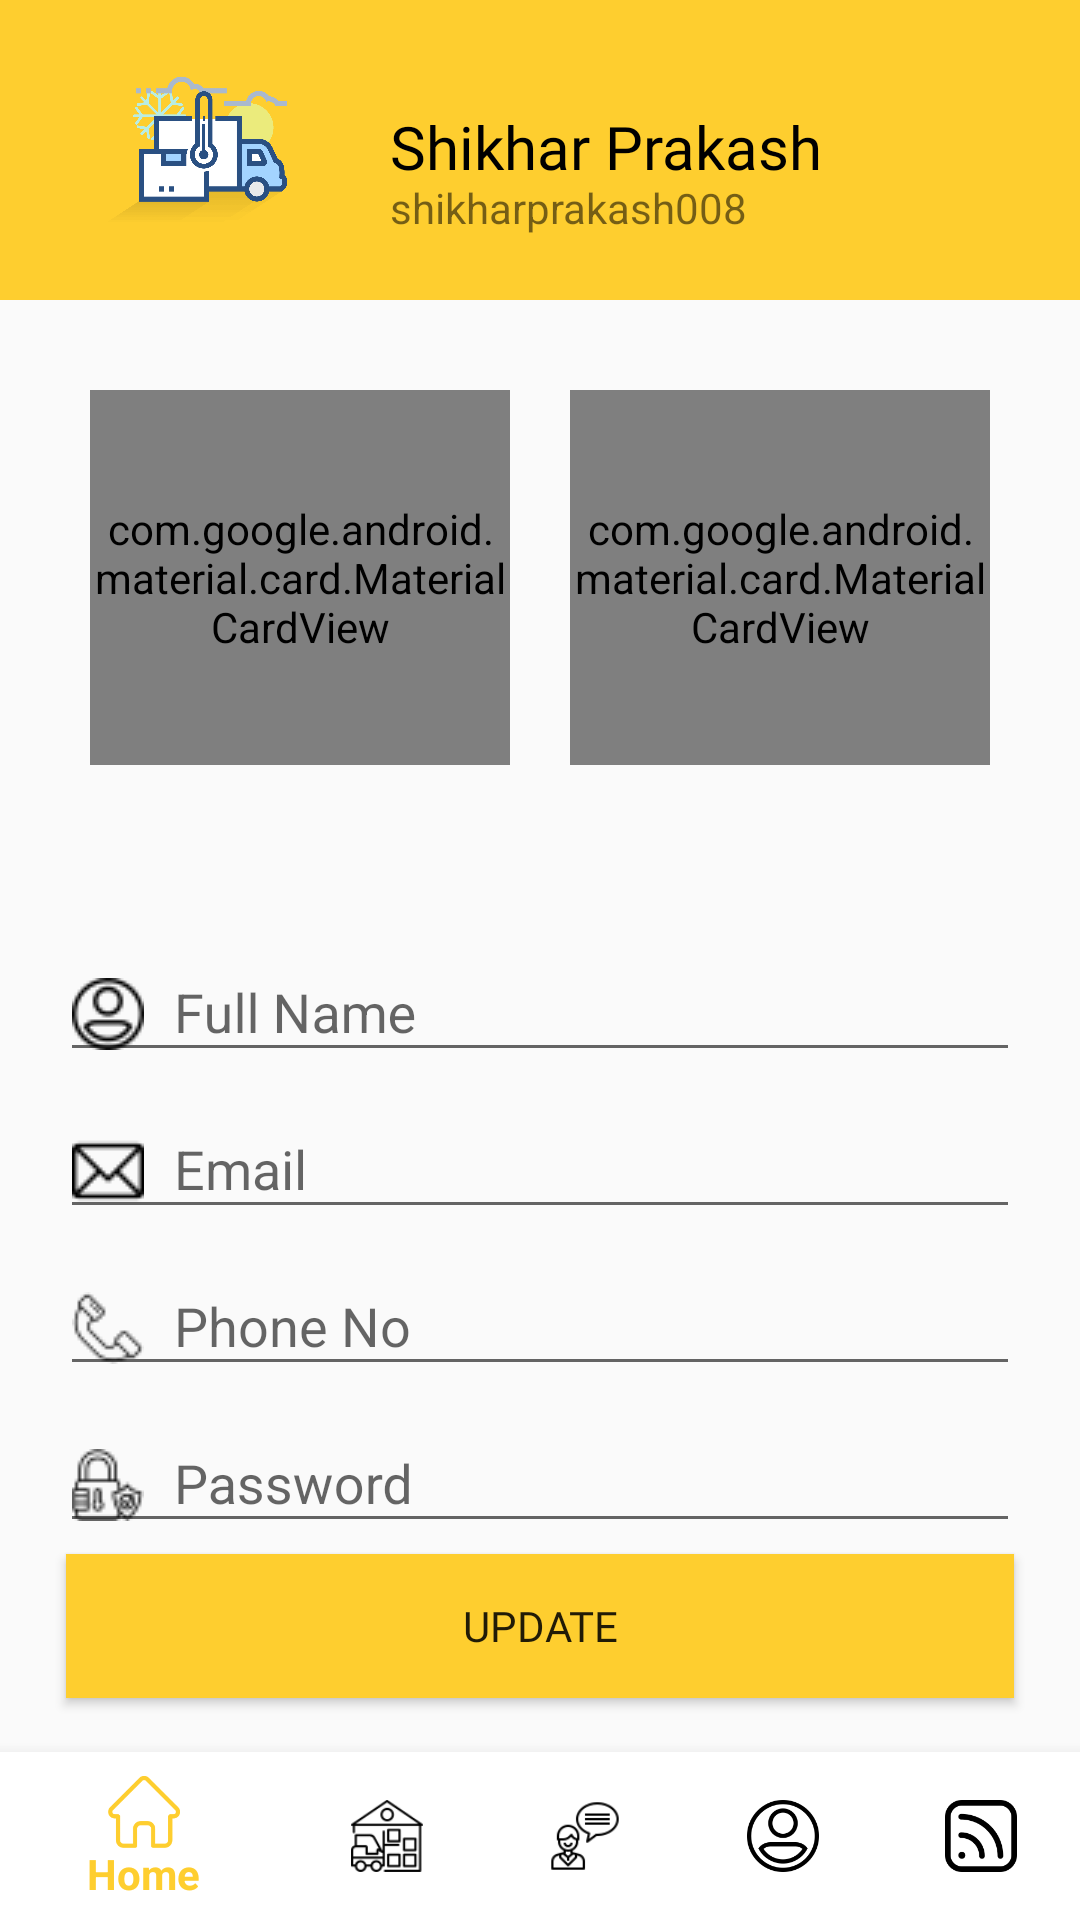

Reconstruct the res/layout file that produces this screen, plus the resources it refers to.
<!-- AndroidManifest.xml: application theme AppTheme -->
<!-- res/layout/activity_profile.xml -->
<?xml version="1.0" encoding="utf-8"?>
<RelativeLayout xmlns:android="http://schemas.android.com/apk/res/android"
    xmlns:app="http://schemas.android.com/apk/res-auto"
    xmlns:tools="http://schemas.android.com/tools"
    android:layout_width="match_parent"
    android:layout_height="match_parent"
    tools:context=".profile">
    
    

    <com.google.android.material.bottomnavigation.BottomNavigationView
        android:id="@+id/botton_navigation"
        android:layout_width="match_parent"
        android:layout_height="wrap_content"
        android:layout_alignParentBottom="true"
        app:itemBackground="@color/whiteTextColor"
        app:itemIconTint="@drawable/selector"
        app:itemTextColor="@drawable/selector"
        app:menu="@menu/navigation_menu" />
    <RelativeLayout
        android:id="@+id/relative"
        android:layout_width="match_parent"
        android:layout_height="100dp"
        android:background="#fece2f"
        android:padding="20dp">

        <ImageView
            android:id="@+id/profile_image"
            android:layout_width="100dp"
            android:layout_height="100dp"
            android:layout_centerVertical="true"
            android:src="@drawable/main_logo" />
        <TextView
            android:id="@+id/fullname_field"
            android:layout_width="wrap_content"
            android:layout_height="wrap_content"
            android:layout_centerVertical="true"
            android:layout_marginLeft="10dp"
            android:layout_toRightOf="@+id/profile_image"
            android:fontFamily="@font/bungee"
            android:includeFontPadding="false"
            android:text="Shikhar Prakash"
            android:textColor="#000"
            android:textSize="20sp" />

        <TextView
            android:id="@+id/username_field"
            android:layout_width="wrap_content"
            android:layout_height="wrap_content"
            android:layout_below="@id/fullname_field"
            android:layout_marginLeft="10dp"
            android:layout_toRightOf="@+id/profile_image"
            android:includeFontPadding="false"
            android:text="shikharprakash008"
            android:textSize="14sp" />

    </RelativeLayout>

    <LinearLayout
        android:id="@+id/linearLayout1"
        android:layout_height="wrap_content"
        android:layout_below="@+id/relative"
        android:layout_width="match_parent"
        android:padding="20dp">

    <com.google.android.material.card.MaterialCardView
        android:layout_height="125dp"
        android:layout_margin="10dp"
        android:layout_weight="1"
        android:layout_width="0dp"
        app:cardBackgroundColor="#fece2f"
        app:cardElevation="10dp">

        <RelativeLayout
            android:layout_height="match_parent"
            android:layout_width="match_parent"
            android:padding="5dp">

            <ImageView
                android:layout_centerHorizontal="true"
                android:layout_height="30dp"
                android:layout_width="30dp"
                android:src="@drawable/profile" />

            <TextView
                android:fontFamily="@font/bungee"
                android:id="@+id/payment_label"
                android:includeFontPadding="false"
                android:layout_centerInParent="true"
                android:layout_height="wrap_content"
                android:layout_width="wrap_content"
                android:text="$123"
                android:textSize="20sp" />

            <TextView
                android:id="@+id/payment_desc"
                android:includeFontPadding="false"
                android:layout_below="@id/payment_label"
                android:layout_centerHorizontal="true"
                android:layout_height="wrap_content"
                android:layout_width="wrap_content"
                android:text="Balance"
                android:textSize="20sp" />

        </RelativeLayout>

    </com.google.android.material.card.MaterialCardView>
        <com.google.android.material.card.MaterialCardView
            android:layout_height="125dp"
            android:layout_margin="10dp"
            android:layout_weight="1"
            android:layout_width="0dp"
            app:cardBackgroundColor="#fece2f"
            app:cardElevation="10dp">

            <RelativeLayout
                android:layout_height="match_parent"
                android:layout_width="match_parent"
                android:padding="5dp">

                <ImageView
                    android:layout_centerHorizontal="true"
                    android:layout_height="30dp"
                    android:layout_width="30dp"
                    android:src="@drawable/profile" />

                <TextView
                    android:fontFamily="@font/bungee"
                    android:id="@+id/payment"
                    android:includeFontPadding="false"
                    android:layout_centerInParent="true"
                    android:layout_height="wrap_content"
                    android:layout_width="wrap_content"
                    android:text="$123"
                    android:textSize="20sp" />

                <TextView
                    android:id="@+id/paymentd"
                    android:includeFontPadding="false"
                    android:layout_below="@id/payment"
                    android:layout_centerHorizontal="true"
                    android:layout_height="wrap_content"
                    android:layout_width="wrap_content"
                    android:text="Balance"
                    android:textSize="20sp" />

            </RelativeLayout>

        </com.google.android.material.card.MaterialCardView>
    </LinearLayout>
    <LinearLayout

        android:layout_below="@+id/linearLayout1"
        android:layout_height="wrap_content"
        android:layout_width="match_parent"
        android:orientation="vertical"
        android:padding="20dp">

    <com.google.android.material.textfield.TextInputLayout
        android:hint="Full Name"
        android:id="@+id/full_name_profile"
        android:layout_height="wrap_content"
        android:layout_width="match_parent">

        <com.google.android.material.textfield.TextInputEditText
            android:layout_width="match_parent"
            android:layout_height="wrap_content"
            android:drawableLeft="@drawable/user"
            android:drawablePadding="10dp"
            android:onClick="update" />

    </com.google.android.material.textfield.TextInputLayout>
        <com.google.android.material.textfield.TextInputLayout
            android:hint="Email"
            android:id="@+id/email"
            android:layout_height="wrap_content"
            android:layout_width="match_parent">

            <com.google.android.material.textfield.TextInputEditText
                android:drawableLeft="@drawable/mail"
                android:drawablePadding="10dp"
                android:layout_height="wrap_content"
                android:layout_width="match_parent" />

        </com.google.android.material.textfield.TextInputLayout>
        <com.google.android.material.textfield.TextInputLayout
            android:hint="Phone No"
            android:id="@+id/phoneNo"
            android:layout_height="wrap_content"
            android:layout_width="match_parent">

            <com.google.android.material.textfield.TextInputEditText
                android:drawableLeft="@drawable/phone"
                android:drawablePadding="10dp"
                android:layout_height="wrap_content"
                android:layout_width="match_parent" />

        </com.google.android.material.textfield.TextInputLayout>
        <com.google.android.material.textfield.TextInputLayout
            android:hint="Password"
            android:id="@+id/password"
            android:layout_height="wrap_content"
            android:layout_width="match_parent">

            <com.google.android.material.textfield.TextInputEditText
                android:drawableLeft="@drawable/password"
                android:drawablePadding="10dp"
                android:layout_height="wrap_content"
                android:layout_width="match_parent" />

        </com.google.android.material.textfield.TextInputLayout>
    </LinearLayout>

    <Button
        android:layout_width="match_parent"
        android:layout_height="wrap_content"
        android:layout_above="@+id/botton_navigation"
        android:layout_marginLeft="22dp"
        android:id="@+id/update"
        android:layout_marginTop="20dp"
        android:layout_marginRight="22dp"
        android:layout_marginBottom="18dp"
        android:background="#fece2f"
        android:fontFamily="@font/bungee"
        android:onClick="update"
        android:text="UPDATE" />
</RelativeLayout>
<!-- resources referenced by this layout -->
<resources>
  <color name="whiteTextColor">#fff</color>
  <!-- drawable mail: png bitmap (drawable, 583 bytes) -->
  <!-- drawable main_logo: png bitmap (drawable, 19768 bytes) -->
  <!-- drawable password: png bitmap (drawable, 794 bytes) -->
  <!-- drawable phone: png bitmap (drawable, 627 bytes) -->
  <!-- drawable profile: png bitmap (drawable, 4060 bytes) -->
  <!-- drawable selector (drawable) -->
  <?xml version="1.0" encoding="utf-8"?>
  <selector xmlns:android="http://schemas.android.com/apk/res/android">
      <item
          android:state_selected="true"
          android:color="@color/colorPrimary"/>
  
      <item
          android:state_selected="false"
          android:color="#000"/>
  </selector>
  <!-- drawable user: png bitmap (drawable, 837 bytes) -->
  <style name="AppTheme" parent="Theme.AppCompat.Light.NoActionBar">
          
          <item name="colorPrimary">@color/colorPrimary</item>
          <item name="colorPrimaryDark">@color/colorPrimaryDark</item>
          <item name="colorAccent">@color/colorAccent</item>
  
  
  
      </style>
  <color name="colorPrimary">#fece2f</color>
  <color name="colorPrimaryDark">#fece2f</color>
  <color name="colorAccent">#00A5FF</color>
</resources>
